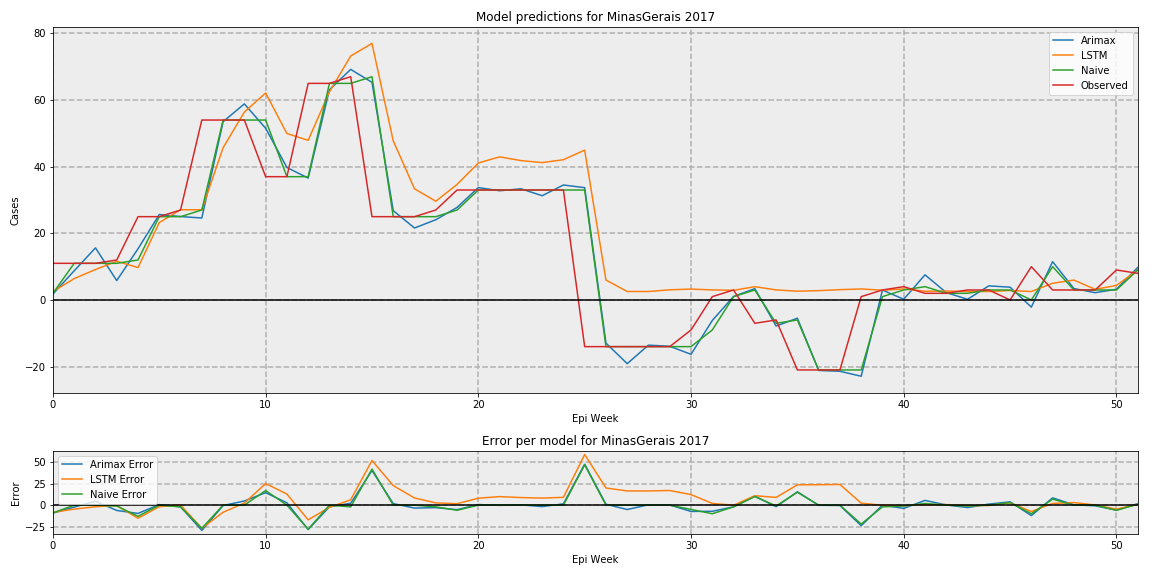

The table this chart was drawn from, first rows:
, Arimax, LSTM, Naive, Observed
0, 1.785, 2.543, 2, 11.0
1, 8.758, 6.409, 11, 11.0
2, 15.63, 9.139, 11, 11.0
3, 5.822, 11.61, 11, 12
4, 15.36, 9.732, 12, 25.0
5, 25.65, 23.23, 25, 25.0
6, 25.04, 27.09, 25, 27.0
7, 24.6, 27.05, 27, 54.0
8, 53.49, 45.69, 54, 54.0
9, 58.85, 56.4, 54, 54.0
10, 51.53, 62.13, 54, 37.0
11, 39.76, 49.95, 37, 37.0
12, 36.58, 47.91, 37, 65.0
13, 63.09, 62.46, 65, 65.0
14, 69.2, 73.22, 65, 67.0
15, 65.31, 76.99, 67, 25.0
16, 26.8, 47.76, 25, 25.0
17, 21.6, 33.36, 25, 25.0
18, 24.08, 29.63, 25, 27.0
19, 27.78, 34.67, 27, 33.0
20, 33.73, 41.11, 33, 33.0
21, 32.78, 42.94, 33, 33.0
22, 33.37, 41.83, 33, 33.0
23, 31.29, 41.23, 33, 33.0
24, 34.5, 42.1, 33, 33.0
25, 33.71, 44.96, 33, -14.0
26, -12.93, 5.987, -14, -14.0
27, -19.11, 2.543, -14, -14.0
28, -13.55, 2.543, -14, -14.0
29, -13.9, 3.05, -14, -14.0
30, -16.31, 3.27, -14, -9.0
31, -6.146, 3.023, -9, 1.0
32, 1.052, 2.895, 1, 3.0
33, 3.403, 3.985, 3, -7.0
34, -7.82, 3.028, -7, -6
35, -5.469, 2.636, -6, -21.0
36, -21.15, 2.802, -21, -21.0
37, -21.4, 3.098, -21, -21.0
38, -22.89, 3.312, -21, 1.0
39, 2.978, 2.923, 1, 3.0
40, 0.2254, 3.301, 3, 4.0
41, 7.545, 2.614, 4, 2.0
42, 2.224, 2.687, 2, 2.0
43, 0.2012, 2.543, 2, 3.0
44, 4.232, 2.543, 3, 3.0
45, 3.841, 2.841, 3, 0.0
46, -2.143, 2.543, 0, 10.0
47, 11.5, 5.012, 10, 3.0
48, 3.431, 5.972, 3, 3.0
49, 2.189, 3.195, 3, 3.0
50, 3.219, 4.364, 3, 9.0
51, 9.745, 8.993, 9, 8
